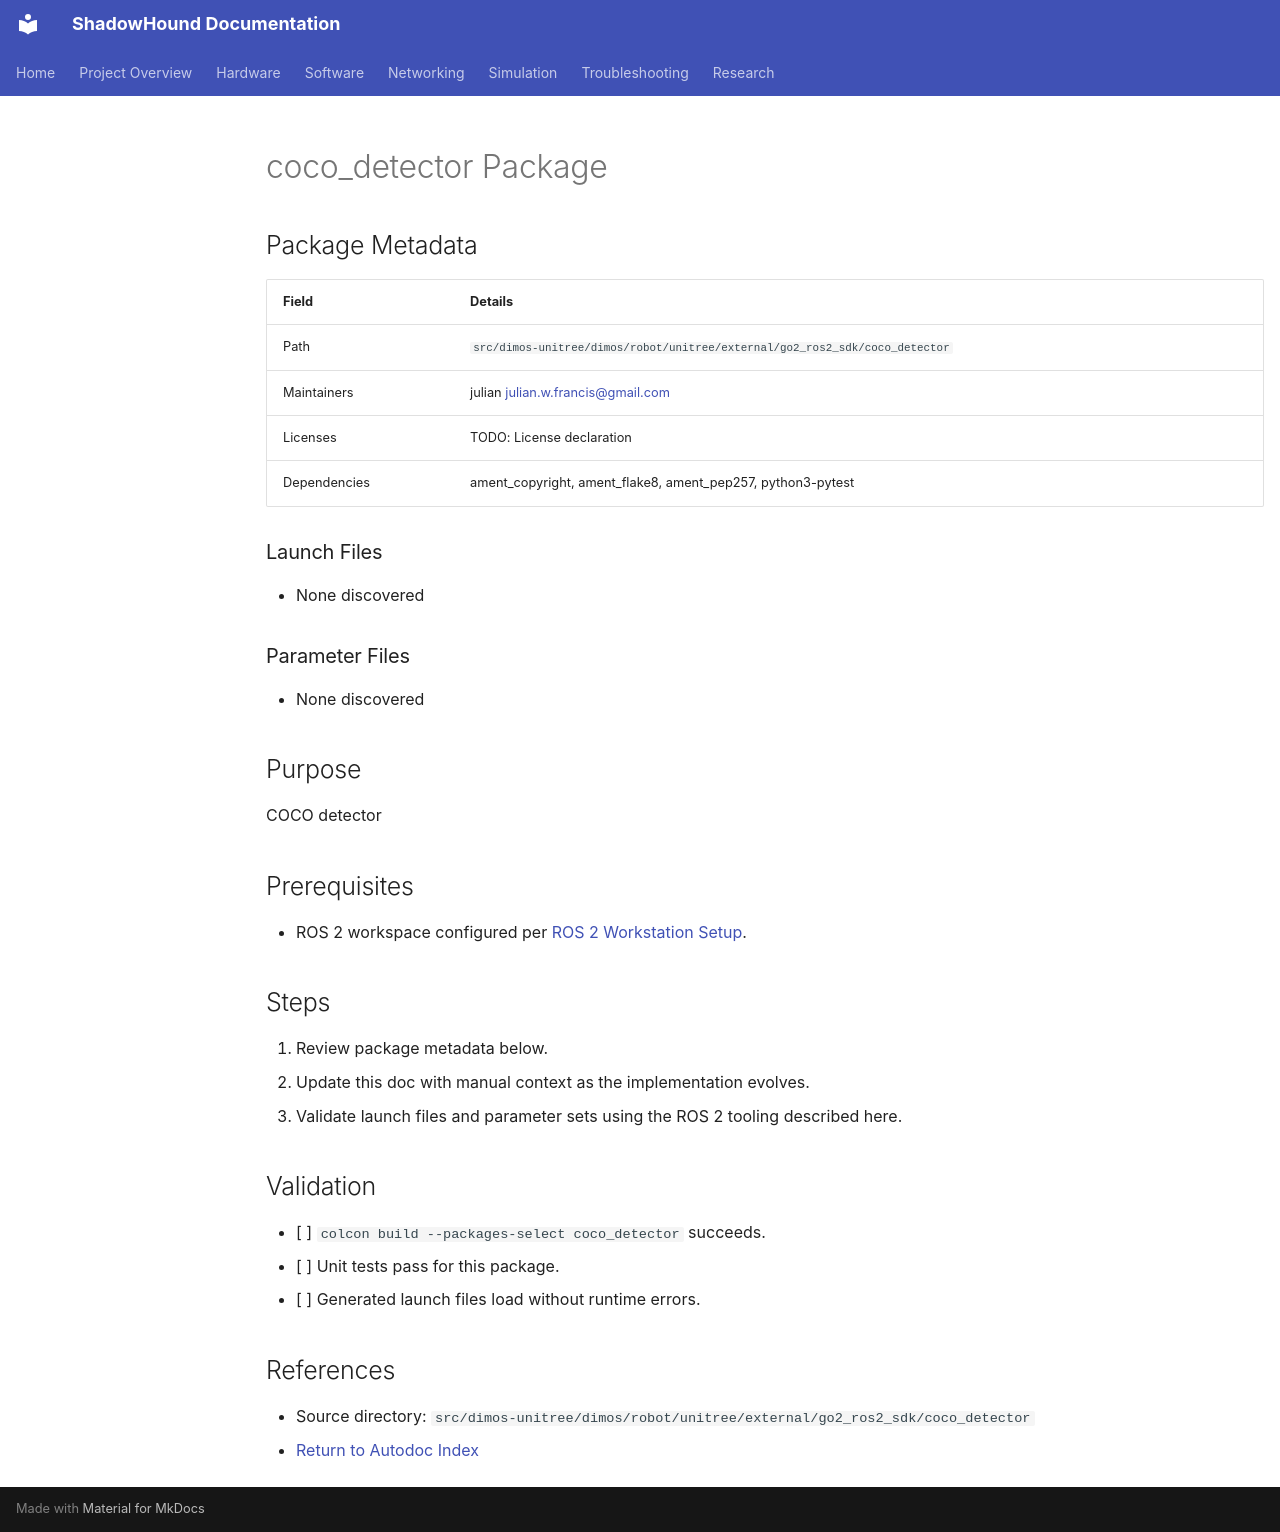

repository: danmartinez78/shadowhound · page: software/autodoc/coco_detector/index.html · generator: mkdocs

---
tags: [software, autodoc]
status: draft
related: []
summary: >
  Auto-generated reference for coco_detector.
---

# coco_detector Package

## Package Metadata

| Field | Details |
|-------|---------|
| Path | `src/dimos-unitree/dimos/robot/unitree/external/go2_ros2_sdk/coco_detector` |
| Maintainers | julian <julian.w.francis@gmail.com> |
| Licenses | TODO: License declaration |
| Dependencies | ament_copyright, ament_flake8, ament_pep257, python3-pytest |

### Launch Files
- None discovered

### Parameter Files
- None discovered

## Purpose

COCO detector

## Prerequisites

- ROS 2 workspace configured per [ROS 2 Workstation Setup](../ros2_setup.md).

## Steps

1. Review package metadata below.
2. Update this doc with manual context as the implementation evolves.
3. Validate launch files and parameter sets using the ROS 2 tooling described here.

## Validation

- [ ] `colcon build --packages-select coco_detector` succeeds.
- [ ] Unit tests pass for this package.
- [ ] Generated launch files load without runtime errors.

## References

- Source directory: `src/dimos-unitree/dimos/robot/unitree/external/go2_ros2_sdk/coco_detector`
- [Return to Autodoc Index](_index.md)
